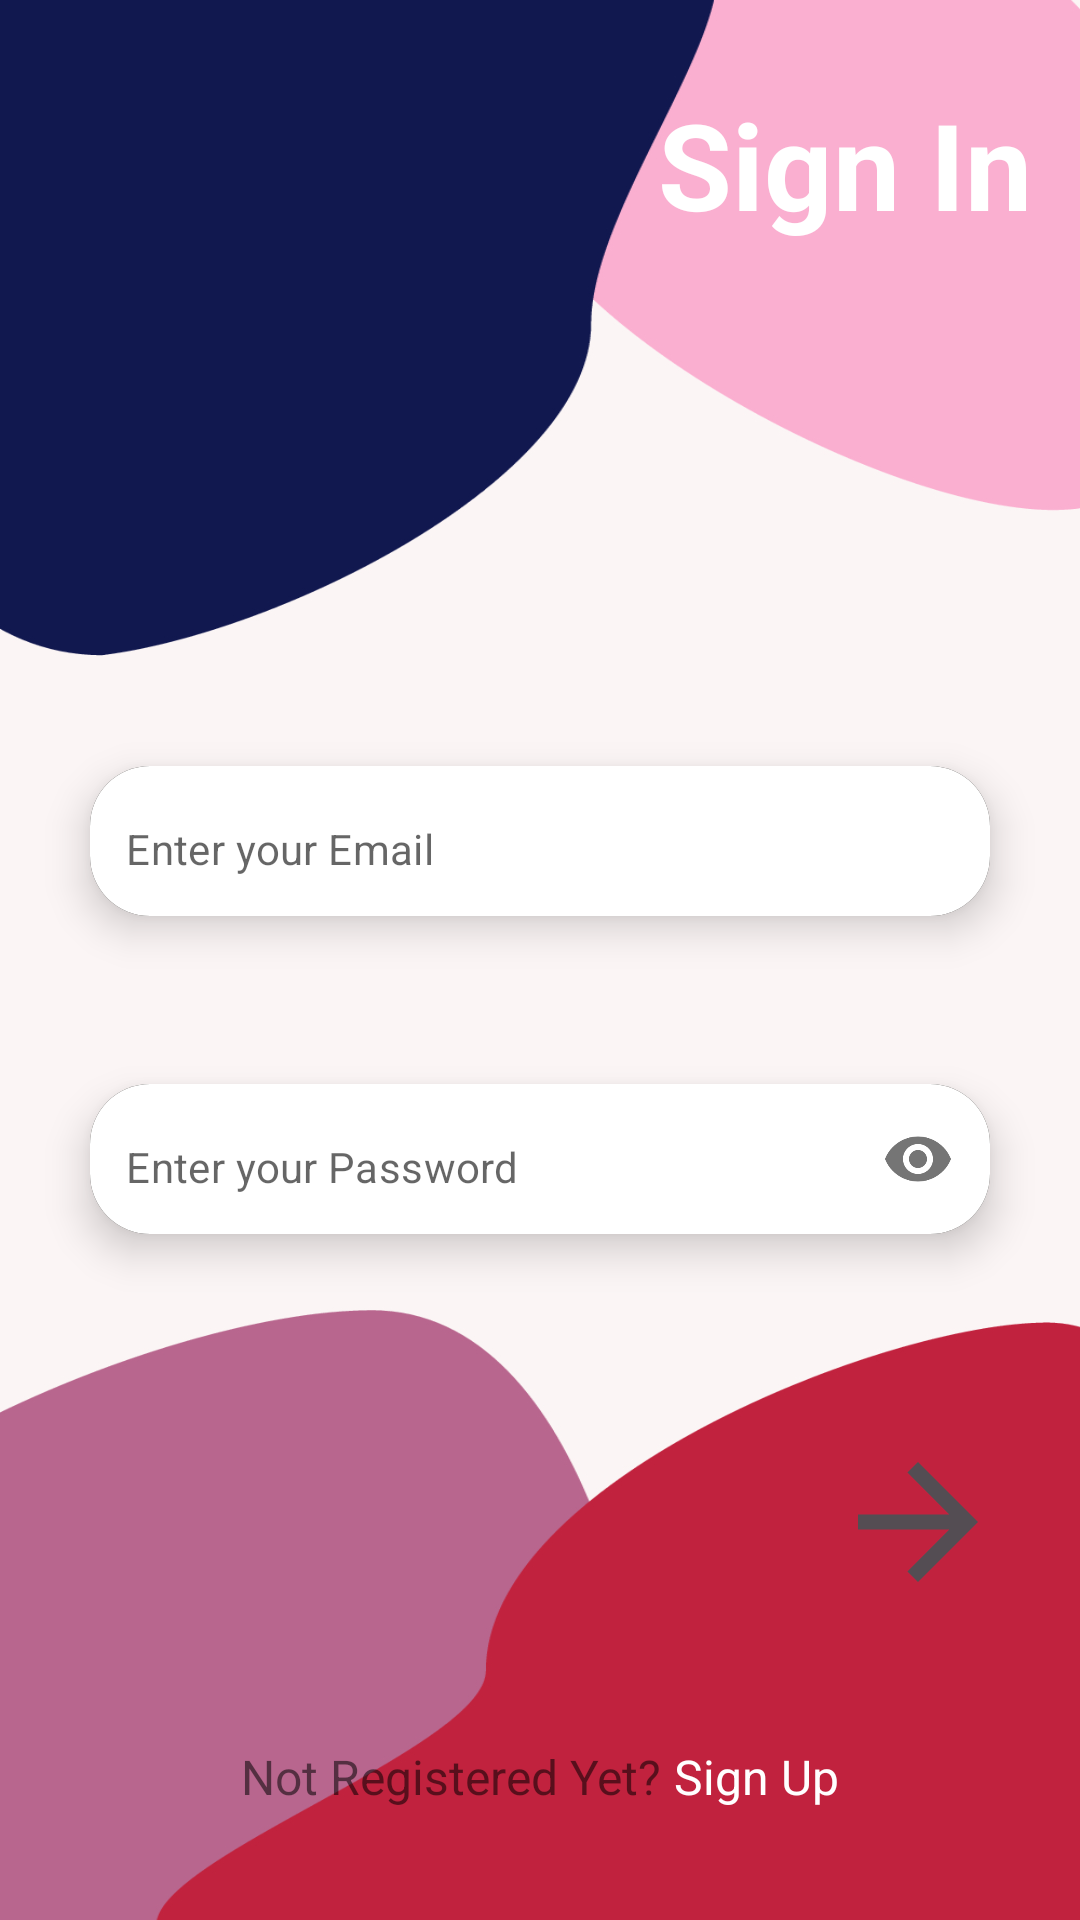

Produce the Android XML layout that renders to this screen, including the resource entries it uses.
<!-- AndroidManifest.xml: application theme Theme.ToDoListApp -->
<!-- res/layout/fragment_sign_in.xml -->
<?xml version="1.0" encoding="utf-8"?>
<androidx.constraintlayout.widget.ConstraintLayout xmlns:android="http://schemas.android.com/apk/res/android"
    xmlns:app="http://schemas.android.com/apk/res-auto"
    xmlns:tools="http://schemas.android.com/tools"
    android:layout_width="match_parent"
    android:layout_height="match_parent"
    android:background="@drawable/start"
    tools:context=".fragments.SignInFragment">

    <TextView
        android:id="@+id/textView"
        android:layout_width="wrap_content"
        android:layout_height="wrap_content"
        android:layout_marginTop="28dp"
        android:layout_marginEnd="16dp"
        android:text="Sign In"
        android:textColor="@color/white"
        android:textSize="40sp"
        android:textStyle="bold"
        app:layout_constraintEnd_toEndOf="parent"
        app:layout_constraintTop_toTopOf="parent" />

    <com.google.android.material.card.MaterialCardView
        android:id="@+id/cardView1"
        android:layout_width="0dp"
        android:layout_height="wrap_content"
        android:layout_marginHorizontal="16dp"
        android:layout_marginTop="-80dp"
        app:cardCornerRadius="20dp"
        app:cardElevation="8dp"
        app:cardUseCompatPadding="true"
        app:layout_constraintEnd_toEndOf="parent"
        app:layout_constraintHorizontal_bias="0.5"
        app:layout_constraintStart_toStartOf="parent"
        app:layout_constraintBottom_toBottomOf="parent"
        app:layout_constraintTop_toTopOf="parent">

        <com.google.android.material.textfield.TextInputLayout
            android:layout_width="match_parent"
            android:layout_height="50dp"
            android:background="@color/dark_brown"
            app:boxStrokeWidth="0dp"
            app:boxStrokeWidthFocused="0dp"
            app:hintEnabled="false">

            <com.google.android.material.textfield.TextInputEditText
                android:id="@+id/emailEt"
                android:layout_width="match_parent"
                android:layout_height="50dp"
                android:background="@color/white"
                android:hint="@string/type_your_email"
                android:inputType="textEmailAddress"
                android:paddingStart="12dp"
                android:paddingTop="15dp"
                android:textSize="14sp"
                app:cardElevation="4dp" />
        </com.google.android.material.textfield.TextInputLayout>

    </com.google.android.material.card.MaterialCardView>

    <com.google.android.material.card.MaterialCardView
        android:id="@+id/cardView2"
        android:layout_width="0dp"
        android:layout_height="wrap_content"
        android:layout_marginHorizontal="16dp"
        android:layout_marginTop="20dp"
        app:cardCornerRadius="20dp"
        app:cardElevation="8dp"
        app:cardUseCompatPadding="true"
        app:layout_constraintEnd_toEndOf="parent"
        app:layout_constraintHorizontal_bias="0.5"
        app:layout_constraintStart_toStartOf="parent"
        app:layout_constraintTop_toBottomOf="@id/cardView1">



        <com.google.android.material.textfield.TextInputLayout
            android:layout_width="match_parent"
            android:layout_height="50dp"
            android:background="@color/dark_brown"
            app:boxStrokeWidth="0dp"
            app:boxStrokeWidthFocused="0dp"
            app:hintEnabled="false"
            app:passwordToggleEnabled="true">

            <com.google.android.material.textfield.TextInputEditText
                android:id="@+id/passEt"
                android:layout_width="match_parent"
                android:layout_height="match_parent"
                android:background="@color/white"
                android:fontFamily="sans-serif"
                android:hint="@string/type_your_pass"
                android:inputType="textPassword"
                android:paddingStart="12dp"
                android:paddingTop="15dp"
                android:textSize="14sp" />

        </com.google.android.material.textfield.TextInputLayout>


    </com.google.android.material.card.MaterialCardView>


    <ImageView
        android:id="@+id/nextBtn"
        android:layout_width="60dp"
        android:layout_height="60dp"
        android:layout_marginTop="48dp"
        android:layout_marginEnd="8dp"
        android:src="@drawable/btn"
        app:layout_constraintEnd_toEndOf="@id/cardView2"
        app:layout_constraintTop_toBottomOf="@id/cardView2" />

    <TextView
        android:id="@+id/textview32"
        android:layout_width="wrap_content"
        android:layout_height="wrap_content"
        android:layout_marginTop="44dp"
        android:text="Not Registered Yet?"
        android:textSize="16sp"
        app:layout_constraintEnd_toStartOf="@+id/authTextView"
        app:layout_constraintHorizontal_bias="0.5"
        app:layout_constraintStart_toStartOf="@+id/guideline2"
        app:layout_constraintTop_toBottomOf="@id/nextBtn" />

    <TextView
        android:id="@+id/authTextView"
        android:layout_width="wrap_content"
        android:layout_height="wrap_content"
        android:text=" Sign Up"
        android:textColor="@color/white"
        android:textSize="16sp"
        app:layout_constraintEnd_toStartOf="@+id/guideline3"
        app:layout_constraintHorizontal_bias="0.5"
        app:layout_constraintStart_toEndOf="@+id/textview32"
        app:layout_constraintTop_toTopOf="@id/textview32" />

    <androidx.constraintlayout.widget.Guideline
        android:id="@+id/guideline2"
        android:layout_width="wrap_content"
        android:layout_height="wrap_content"
        android:orientation="vertical"
        app:layout_constraintGuide_percent="0.24" />

    <androidx.constraintlayout.widget.Guideline
        android:id="@+id/guideline3"
        android:layout_width="wrap_content"
        android:layout_height="wrap_content"
        android:orientation="vertical"
        app:layout_constraintGuide_percent="0.76" />

    <ProgressBar
        android:id="@+id/progressBar"
        style="?android:attr/progressBarStyle"
        android:layout_width="wrap_content"
        android:layout_height="wrap_content"
        android:layout_marginRight="130dp"
        android:indeterminateTint="@color/light_beige"
        android:visibility="gone"
        app:layout_constraintBottom_toBottomOf="@+id/textView"
        app:layout_constraintEnd_toStartOf="@+id/textView"
        app:layout_constraintHorizontal_bias="0.5"
        app:layout_constraintStart_toStartOf="parent" />
</androidx.constraintlayout.widget.ConstraintLayout>
<!-- resources referenced by this layout -->
<resources>
  <color name="dark_brown">#292522</color>
  <color name="light_beige">#f8f1e9</color>
  <color name="white">#FFFFFFFF</color>
  <!-- drawable btn (drawable) -->
  <vector android:autoMirrored="true" android:height="24dp"
      android:tint="#544D53" android:viewportHeight="24"
      android:viewportWidth="24" android:width="24dp" xmlns:android="http://schemas.android.com/apk/res/android">
      <path android:fillColor="@android:color/white" android:pathData="M12,4l-1.41,1.41L16.17,11H4v2h12.17l-5.58,5.59L12,20l8,-8z"/>
  </vector>
  <!-- drawable start: jpg bitmap (drawable, 97989 bytes) -->
  <string name="type_your_email">Enter your Email</string>
  <string name="type_your_pass">Enter your Password</string>
  <style name="Theme.ToDoListApp" parent="Theme.MaterialComponents.DayNight.NoActionBar">
          
          <item name="colorPrimary">@color/tittle_color</item>
          <item name="colorPrimaryVariant">@color/peach</item>
          <item name="colorOnPrimary">@color/white</item>
          
          <item name="colorSecondary">@color/light_beige</item>
          <item name="colorSecondaryVariant">@color/brown</item>
          <item name="colorOnSecondary">@color/black</item>
          
          <item name="android:statusBarColor" tools:targetApi="l">@color/dark_blue</item>
          
      </style>
  <color name="tittle_color">#544D53</color>
  <color name="peach">#FEC6A9</color>
  <color name="brown">#8d7966</color>
  <color name="black">#FF000000</color>
  <color name="dark_blue">#111850</color>
</resources>
